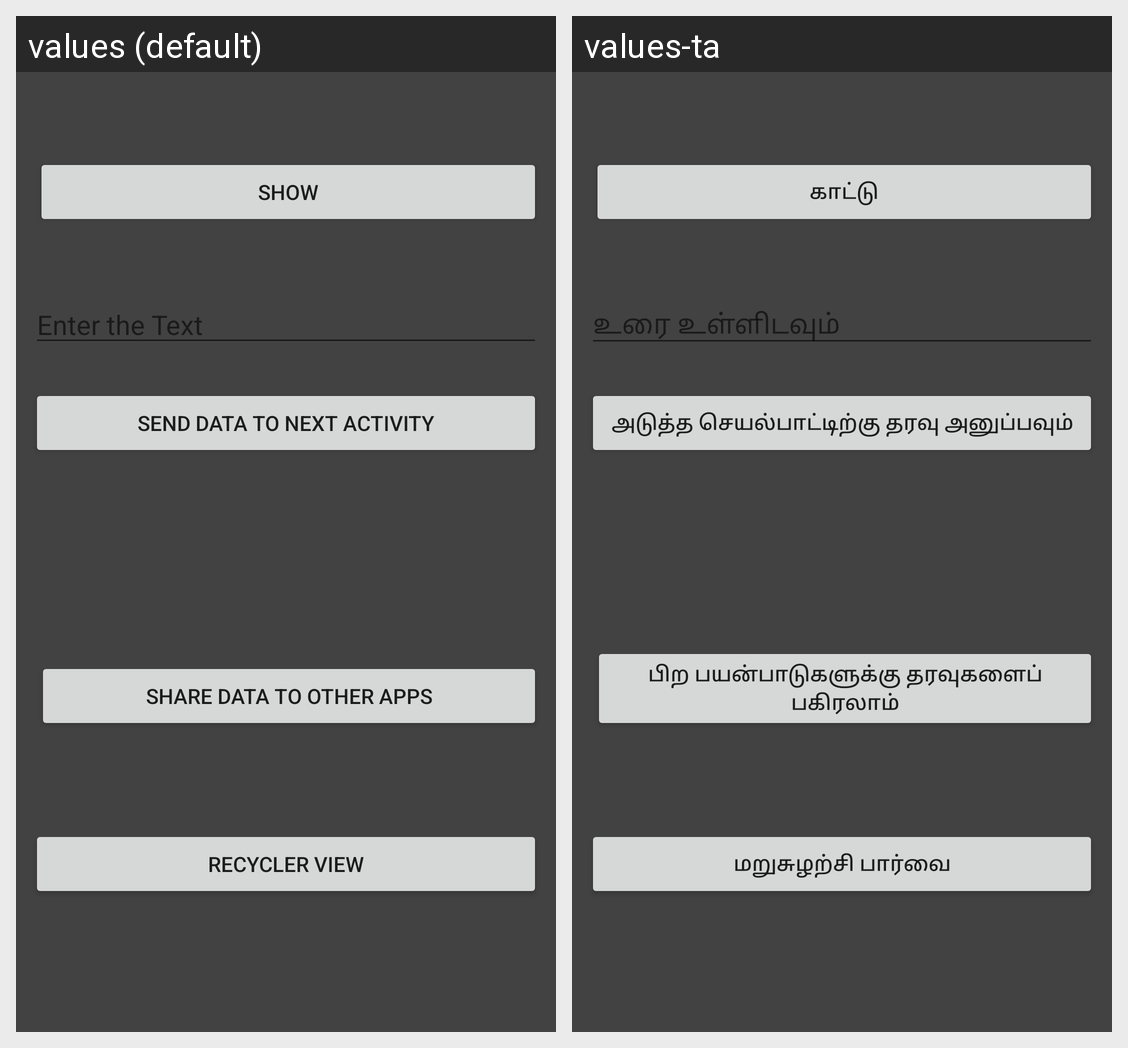

This grid shows one Android layout under two languages. Give, for every string resource on the screen, its name, the default text and each shown locale's text.
Android screen res/layout/activity_app1.xml rendered under 2 locales, left to right: values (default), values-ta. Device: Nexus 5 (rendered at 1080×1920; each locale shown at half size, 540×960, under a caption strip naming it); theme AppTheme.
Strings drawn on this screen, with the default value and each locale's value (text and hints the layout hard-codes, and strings that could not be matched under every locale, appear in the picture but are not listed):

btnShow
  values: SHOW
  values-ta: காட்டு

pholderEntertheText
  values: Enter the Text
  values-ta: உரை உள்ளிடவும்

btnSendDatatoNextActivity
  values: Send Data to Next Activity
  values-ta: அடுத்த செயல்பாட்டிற்கு தரவு அனுப்பவும்

btnShareDatatoOtherApps
  values: Share Data to Other Apps
  values-ta: பிற பயன்பாடுகளுக்கு தரவுகளைப் பகிரலாம்

btnRecyclerView
  values: Recycler View
  values-ta: மறுசுழற்சி பார்வை
